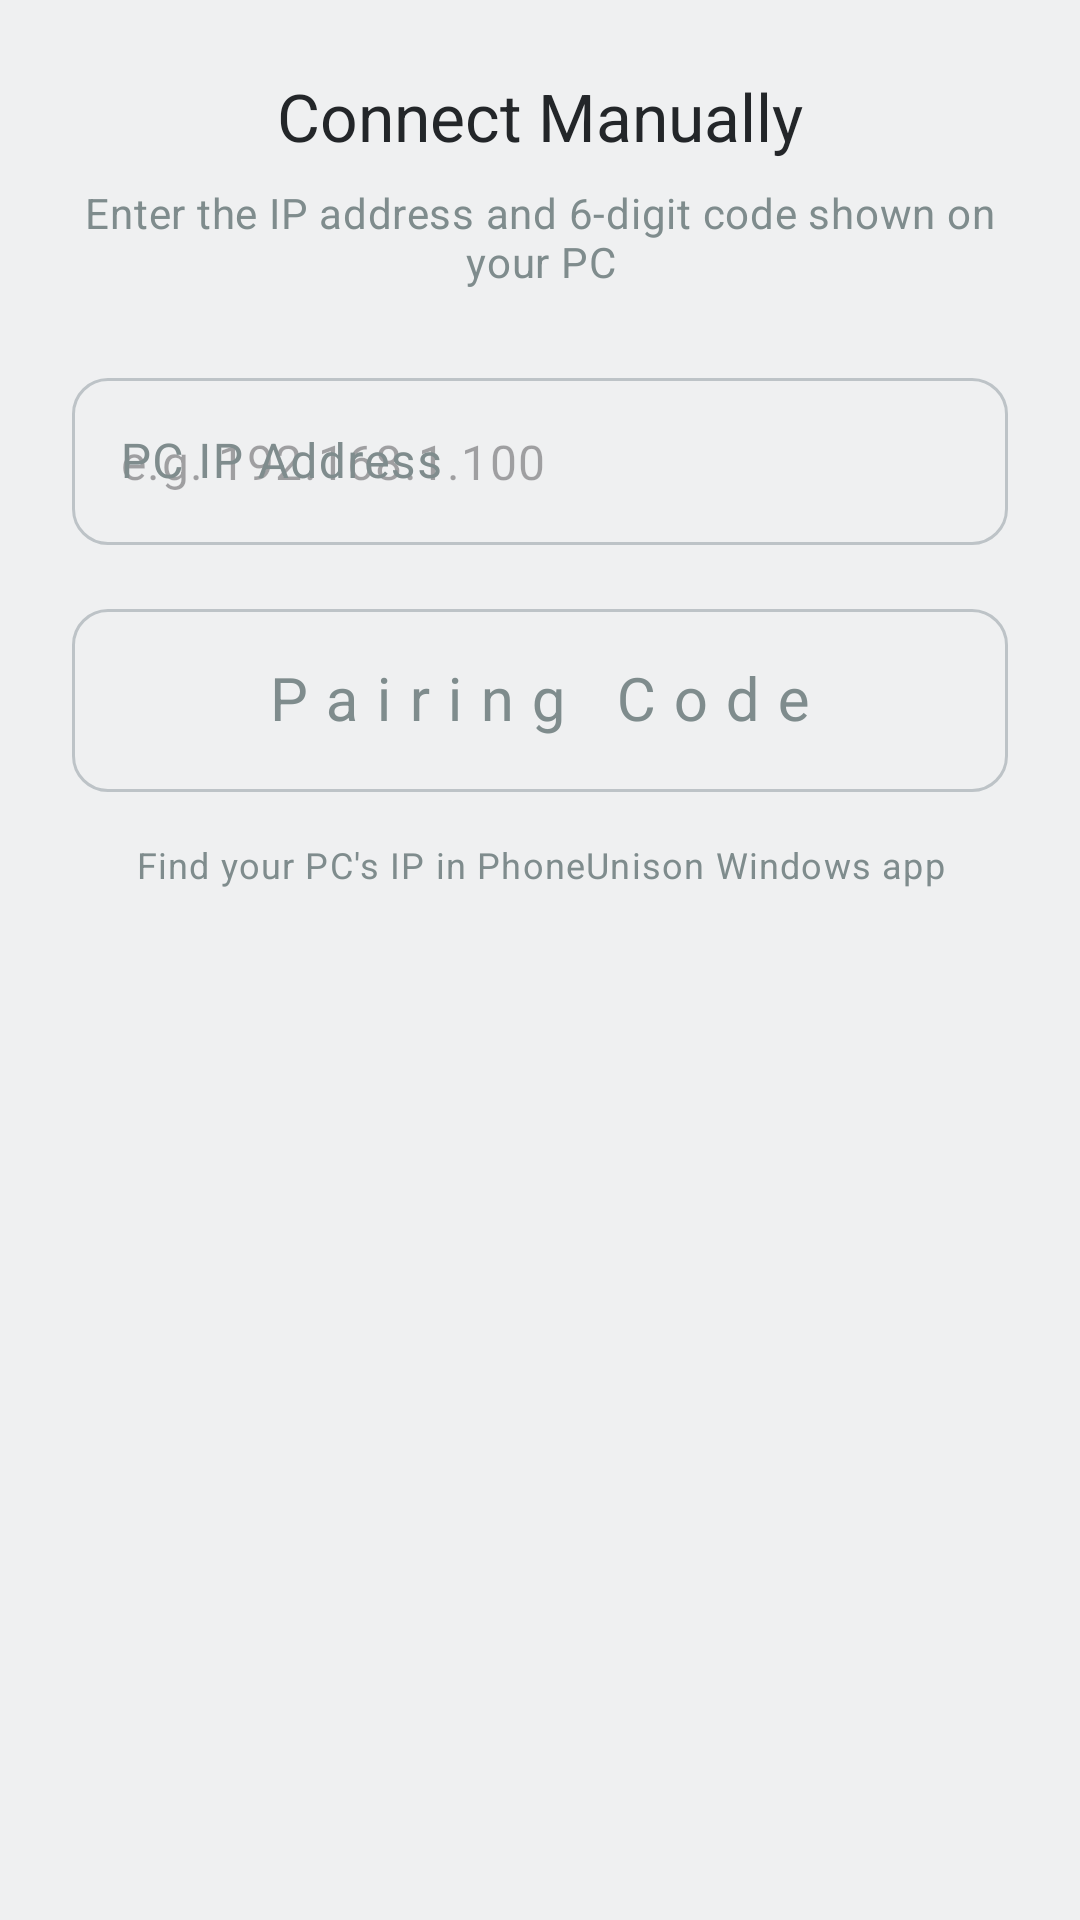

This screen was rendered from an Android layout file. Write that file and the resources it references.
<!-- AndroidManifest.xml: application theme Theme.PhoneUnison -->
<!-- res/layout/dialog_manual_entry.xml -->
<?xml version="1.0" encoding="utf-8"?>
<LinearLayout
    xmlns:android="http://schemas.android.com/apk/res/android"
    xmlns:app="http://schemas.android.com/apk/res-auto"
    android:layout_width="match_parent"
    android:layout_height="wrap_content"
    android:orientation="vertical"
    android:padding="24dp">

    <TextView
        android:layout_width="match_parent"
        android:layout_height="wrap_content"
        android:text="Connect Manually"
        android:textAppearance="@style/TextAppearance.Material3.TitleLarge"
        android:textColor="?android:textColorPrimary"
        android:gravity="center" />

    <TextView
        android:layout_width="match_parent"
        android:layout_height="wrap_content"
        android:layout_marginTop="8dp"
        android:layout_marginBottom="24dp"
        android:text="Enter the IP address and 6-digit code shown on your PC"
        android:textAppearance="@style/TextAppearance.Material3.BodyMedium"
        android:textColor="?android:textColorSecondary"
        android:gravity="center" />

    
    <com.google.android.material.textfield.TextInputLayout
        android:id="@+id/tilIpAddress"
        style="@style/Widget.Material3.TextInputLayout.OutlinedBox"
        android:layout_width="match_parent"
        android:layout_height="wrap_content"
        android:hint="PC IP Address"
        app:boxCornerRadiusBottomEnd="12dp"
        app:boxCornerRadiusBottomStart="12dp"
        app:boxCornerRadiusTopEnd="12dp"
        app:boxCornerRadiusTopStart="12dp">

        <com.google.android.material.textfield.TextInputEditText
            android:id="@+id/etIpAddress"
            android:layout_width="match_parent"
            android:layout_height="wrap_content"
            android:inputType="text"
            android:hint="e.g. 192.168.1.100" />

    </com.google.android.material.textfield.TextInputLayout>

    
    <com.google.android.material.textfield.TextInputLayout
        android:id="@+id/tilPairingCode"
        style="@style/Widget.Material3.TextInputLayout.OutlinedBox"
        android:layout_width="match_parent"
        android:layout_height="wrap_content"
        android:layout_marginTop="16dp"
        android:hint="Pairing Code"
        app:boxCornerRadiusBottomEnd="12dp"
        app:boxCornerRadiusBottomStart="12dp"
        app:boxCornerRadiusTopEnd="12dp"
        app:boxCornerRadiusTopStart="12dp">

        <com.google.android.material.textfield.TextInputEditText
            android:id="@+id/etPairingCode"
            android:layout_width="match_parent"
            android:layout_height="wrap_content"
            android:inputType="number"
            android:letterSpacing="0.3"
            android:textSize="20sp"
            android:gravity="center"
            android:maxLength="6" />

    </com.google.android.material.textfield.TextInputLayout>

    <TextView
        android:layout_width="match_parent"
        android:layout_height="wrap_content"
        android:layout_marginTop="16dp"
        android:text="Find your PC's IP in PhoneUnison Windows app"
        android:textAppearance="@style/TextAppearance.Material3.BodySmall"
        android:textColor="?android:textColorSecondary"
        android:gravity="center" />

</LinearLayout>
<!-- resources referenced by this layout -->
<resources>
  <style name="Theme.PhoneUnison" parent="Theme.Material3.DayNight.NoActionBar">
          
          <item name="colorPrimary">@color/primary</item>
          <item name="colorPrimaryVariant">@color/primary_variant</item>
          <item name="colorOnPrimary">@color/on_primary</item>
          
          
          <item name="colorSecondary">@color/primary</item>
          <item name="colorSecondaryVariant">@color/primary_variant</item>
          <item name="colorOnSecondary">@color/on_primary</item>
          
          
          <item name="android:colorBackground">@color/background</item>
          <item name="colorSurface">@color/surface</item>
          <item name="colorSurfaceVariant">@color/surface_variant</item>
          <item name="colorOnSurface">@color/on_surface</item>
          <item name="colorOnSurfaceVariant">@color/text_secondary</item>
          <item name="colorOnBackground">@color/on_background</item>
          
          
          <item name="colorOutline">@color/outline</item>
          <item name="colorOutlineVariant">@color/outline</item>
          
          
          <item name="colorError">@color/error</item>
          <item name="colorOnError">@android:color/white</item>
          
          
          <item name="android:textColorPrimary">@color/text_primary</item>
          <item name="android:textColorSecondary">@color/text_secondary</item>
          
          
          <item name="android:statusBarColor">@color/surface</item>
          <item name="android:navigationBarColor">@color/surface</item>
          <item name="android:windowLightStatusBar">true</item>
          
          
          <item name="android:windowBackground">@color/background</item>
          
          
          <item name="materialButtonStyle">@style/PhoneUnison.Button</item>
          <item name="materialButtonOutlinedStyle">@style/PhoneUnison.Button.Outlined</item>
      </style>
  <color name="primary">#3DAEE9</color>
  <color name="primary_variant">#2D9ED9</color>
  <color name="on_primary">#FFFFFF</color>
  <color name="background">#EFF0F1</color>
  <color name="surface">#FCFCFC</color>
  <color name="surface_variant">#E3E5E7</color>
  <color name="on_surface">#232629</color>
  <color name="text_secondary">#7F8C8D</color>
  <color name="on_background">#232629</color>
  <color name="outline">#BDC3C7</color>
  <color name="error">#DA4453</color>
  <color name="text_primary">#232629</color>
  <style name="PhoneUnison.Button" parent="Widget.Material3.Button">
          <item name="android:textColor">@color/button_primary_text</item>
          <item name="backgroundTint">@color/button_primary_bg</item>
          <item name="cornerRadius">28dp</item>
          <item name="android:paddingTop">12dp</item>
          <item name="android:paddingBottom">12dp</item>
      </style>
  <style name="PhoneUnison.Button.Outlined" parent="Widget.Material3.Button.OutlinedButton">
          <item name="android:textColor">@color/primary</item>
          <item name="strokeColor">@color/primary</item>
          <item name="cornerRadius">24dp</item>
      </style>
  <color name="button_primary_text">#FFFFFF</color>
  <color name="button_primary_bg">#3DAEE9</color>
</resources>
